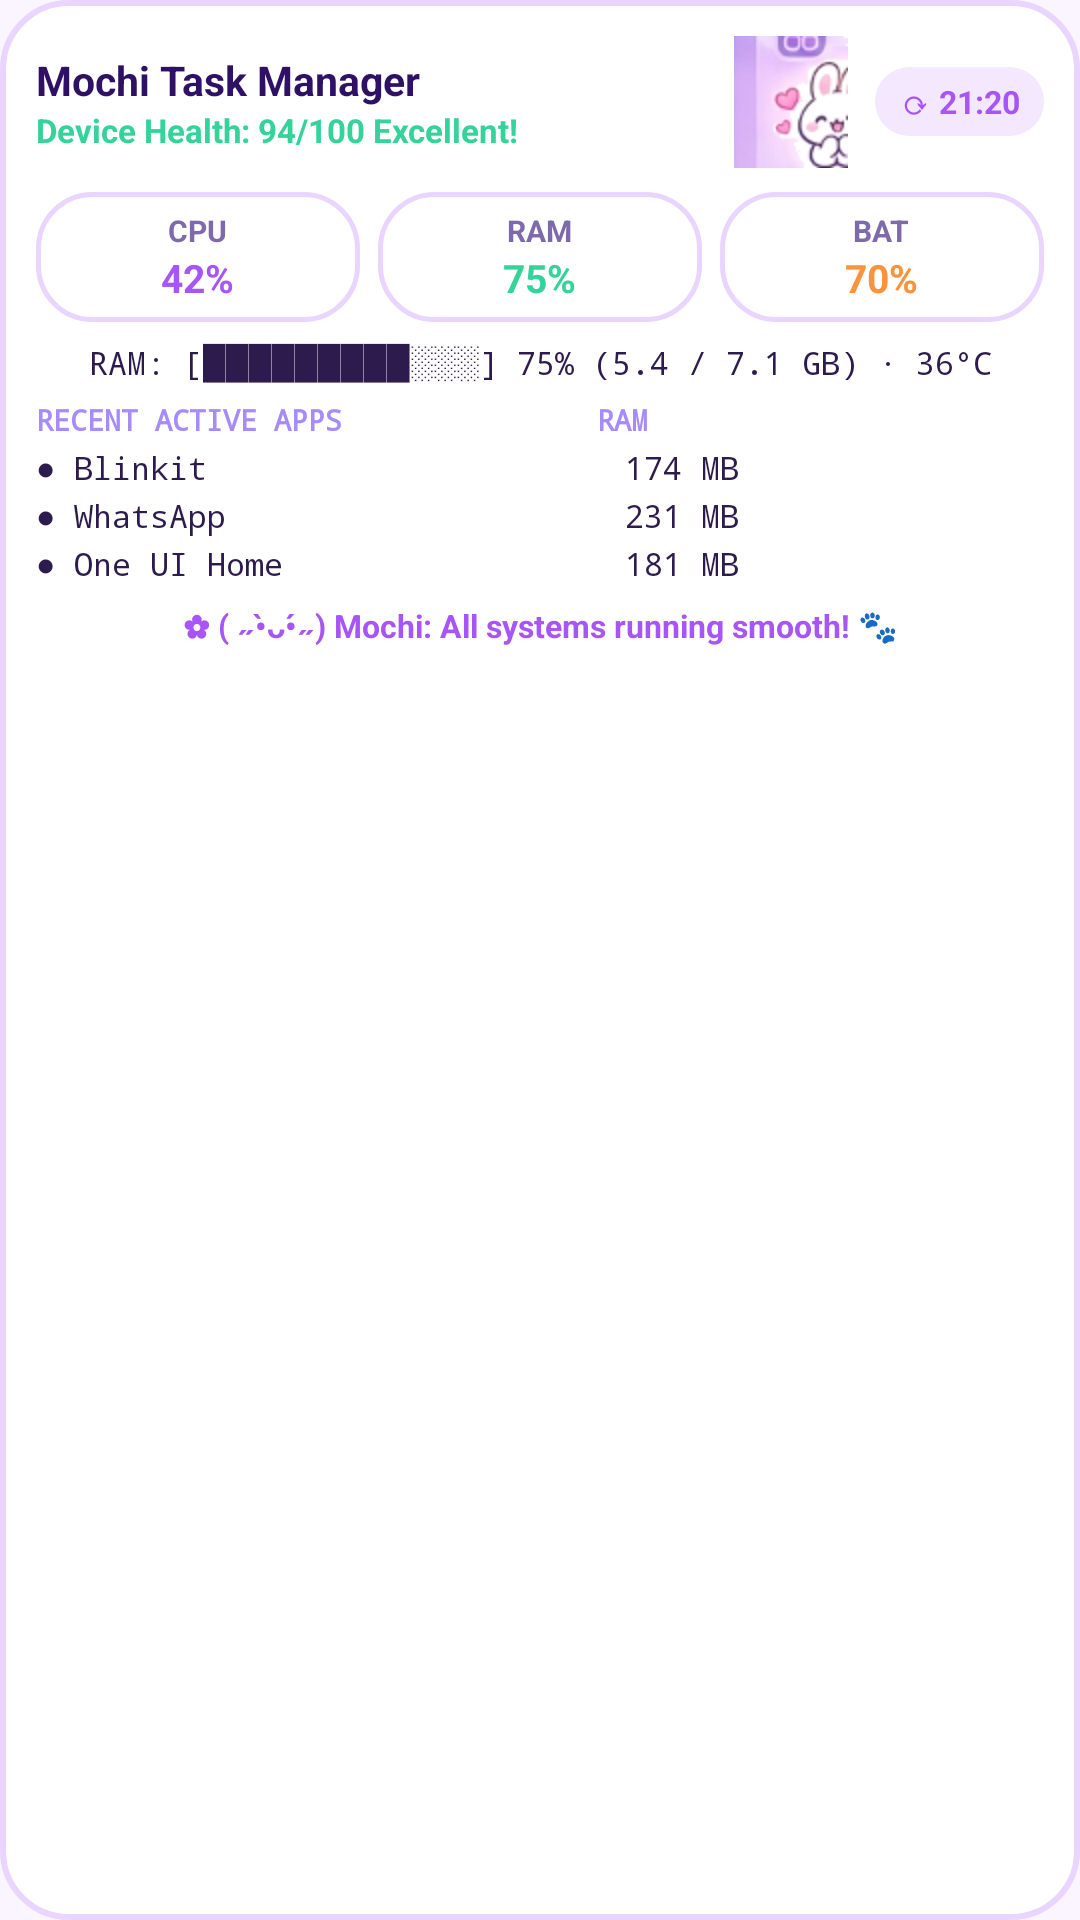

Here is an Android app screen rendered from its layout file. Give the layout XML and the strings, colors and styles it references.
<!-- AndroidManifest.xml: application theme Theme.CuteTerminalWidget -->
<!-- res/layout/widget_cute_terminal.xml -->
<?xml version="1.0" encoding="utf-8"?>
<LinearLayout xmlns:android="http://schemas.android.com/apk/res/android"
    android:id="@+id/widget_root"
    android:layout_width="match_parent"
    android:layout_height="match_parent"
    android:background="@drawable/bg_mochi_widget"
    android:orientation="vertical"
    android:padding="12dp">

    
    <LinearLayout
        android:layout_width="match_parent"
        android:layout_height="wrap_content"
        android:gravity="center_vertical"
        android:orientation="horizontal">

        <LinearLayout
            android:layout_width="0dp"
            android:layout_height="wrap_content"
            android:layout_weight="1"
            android:orientation="vertical">

            <TextView
                android:id="@+id/tv_title"
                android:layout_width="wrap_content"
                android:layout_height="wrap_content"
                android:text="Mochi Task Manager"
                android:textColor="@color/mochi_purple_dark"
                android:textSize="13.5sp"
                android:textStyle="bold" />

            <TextView
                android:id="@+id/tv_health_status"
                android:layout_width="wrap_content"
                android:layout_height="wrap_content"
                android:text="Device Health: 94/100 Excellent!"
                android:textColor="@color/mochi_mint"
                android:textSize="11sp"
                android:textStyle="bold" />
        </LinearLayout>

        
        <ImageView
            android:id="@+id/iv_mochi_mascot"
            android:layout_width="44dp"
            android:layout_height="44dp"
            android:scaleType="fitCenter"
            android:src="@drawable/react_healthy" />

        <TextView
            android:id="@+id/btn_refresh"
            android:layout_width="wrap_content"
            android:layout_height="wrap_content"
            android:layout_marginStart="6dp"
            android:background="@drawable/bg_mochi_pill"
            android:paddingStart="8dp"
            android:paddingTop="4dp"
            android:paddingEnd="8dp"
            android:paddingBottom="4dp"
            android:text="⟳ 21:20"
            android:textColor="@color/mochi_purple"
            android:textSize="10.5sp"
            android:textStyle="bold" />
    </LinearLayout>

    
    <LinearLayout
        android:layout_width="match_parent"
        android:layout_height="wrap_content"
        android:layout_marginTop="8dp"
        android:orientation="horizontal">

        
        <LinearLayout
            android:layout_width="0dp"
            android:layout_height="wrap_content"
            android:layout_marginEnd="4dp"
            android:layout_weight="1"
            android:background="@drawable/bg_mochi_card"
            android:gravity="center"
            android:orientation="vertical"
            android:padding="6dp">

            <TextView
                android:layout_width="wrap_content"
                android:layout_height="wrap_content"
                android:text="CPU"
                android:textColor="@color/mochi_text_secondary"
                android:textSize="10sp"
                android:textStyle="bold" />

            <TextView
                android:id="@+id/tv_cpu_pct"
                android:layout_width="wrap_content"
                android:layout_height="wrap_content"
                android:text="42%"
                android:textColor="@color/mochi_purple"
                android:textSize="13sp"
                android:textStyle="bold" />
        </LinearLayout>

        
        <LinearLayout
            android:layout_width="0dp"
            android:layout_height="wrap_content"
            android:layout_marginStart="2dp"
            android:layout_marginEnd="2dp"
            android:layout_weight="1"
            android:background="@drawable/bg_mochi_card"
            android:gravity="center"
            android:orientation="vertical"
            android:padding="6dp">

            <TextView
                android:layout_width="wrap_content"
                android:layout_height="wrap_content"
                android:text="RAM"
                android:textColor="@color/mochi_text_secondary"
                android:textSize="10sp"
                android:textStyle="bold" />

            <TextView
                android:id="@+id/tv_ram_pct"
                android:layout_width="wrap_content"
                android:layout_height="wrap_content"
                android:text="75%"
                android:textColor="@color/mochi_mint"
                android:textSize="13sp"
                android:textStyle="bold" />
        </LinearLayout>

        
        <LinearLayout
            android:layout_width="0dp"
            android:layout_height="wrap_content"
            android:layout_marginStart="4dp"
            android:layout_weight="1"
            android:background="@drawable/bg_mochi_card"
            android:gravity="center"
            android:orientation="vertical"
            android:padding="6dp">

            <TextView
                android:layout_width="wrap_content"
                android:layout_height="wrap_content"
                android:text="BAT"
                android:textColor="@color/mochi_text_secondary"
                android:textSize="10sp"
                android:textStyle="bold" />

            <TextView
                android:id="@+id/tv_bat_pct"
                android:layout_width="wrap_content"
                android:layout_height="wrap_content"
                android:text="70%"
                android:textColor="@color/mochi_peach"
                android:textSize="13sp"
                android:textStyle="bold" />
        </LinearLayout>
    </LinearLayout>

    
    <TextView
        android:id="@+id/tv_ram_detail"
        android:layout_width="match_parent"
        android:layout_height="wrap_content"
        android:layout_marginTop="6dp"
        android:gravity="center"
        android:text="RAM: [█████████░░░] 75% (5.4 / 7.1 GB) · 36°C"
        android:textColor="@color/mochi_text_primary"
        android:textSize="10.5sp"
        android:typeface="monospace" />

    
    <TextView
        android:layout_width="match_parent"
        android:layout_height="wrap_content"
        android:layout_marginTop="5dp"
        android:text="RECENT ACTIVE APPS               RAM"
        android:textColor="@color/mochi_text_muted"
        android:textSize="9.5sp"
        android:textStyle="bold"
        android:typeface="monospace" />

    
    <TextView
        android:id="@+id/tv_proc1"
        android:layout_width="match_parent"
        android:layout_height="wrap_content"
        android:layout_marginTop="2dp"
        android:singleLine="true"
        android:text="● Blinkit                      174 MB"
        android:textColor="@color/mochi_text_primary"
        android:textSize="10.5sp"
        android:typeface="monospace" />

    
    <TextView
        android:id="@+id/tv_proc2"
        android:layout_width="match_parent"
        android:layout_height="wrap_content"
        android:layout_marginTop="1dp"
        android:singleLine="true"
        android:text="● WhatsApp                     231 MB"
        android:textColor="@color/mochi_text_primary"
        android:textSize="10.5sp"
        android:typeface="monospace" />

    
    <TextView
        android:id="@+id/tv_proc3"
        android:layout_width="match_parent"
        android:layout_height="wrap_content"
        android:layout_marginTop="1dp"
        android:singleLine="true"
        android:text="● One UI Home                  181 MB"
        android:textColor="@color/mochi_text_primary"
        android:textSize="10.5sp"
        android:typeface="monospace" />

    
    <ViewFlipper
        android:id="@+id/vf_cat_anim"
        android:layout_width="match_parent"
        android:layout_height="wrap_content"
        android:layout_marginTop="6dp"
        android:autoStart="true"
        android:flipInterval="2200">

        <TextView
            android:id="@+id/tv_reaction_status"
            android:layout_width="match_parent"
            android:layout_height="wrap_content"
            android:gravity="center"
            android:text="✿ ( ˶•̀ᴗ•́˶) Mochi: All systems running smooth! 🐾"
            android:textColor="@color/mochi_purple"
            android:textSize="10.5sp"
            android:textStyle="bold" />

        <TextView
            android:layout_width="match_parent"
            android:layout_height="wrap_content"
            android:gravity="center"
            android:text="✨ 0 Spyware · 13 Trackers Removed · Fast &amp; Cool"
            android:textColor="@color/mochi_mint"
            android:textSize="10.5sp"
            android:textStyle="bold" />

        <TextView
            android:layout_width="match_parent"
            android:layout_height="wrap_content"
            android:gravity="center"
            android:text="ฅ^•ﻌ•^ฅ Tap widget anytime to refresh live stats"
            android:textColor="@color/mochi_pink"
            android:textSize="10.5sp"
            android:textStyle="bold" />
    </ViewFlipper>

</LinearLayout>
<!-- resources referenced by this layout -->
<resources>
  <color name="mochi_mint">#34D399</color>
  <color name="mochi_peach">#FB923C</color>
  <color name="mochi_pink">#F472B6</color>
  <color name="mochi_purple">#A855F7</color>
  <color name="mochi_purple_dark">#2E1065</color>
  <color name="mochi_text_muted">#A78BFA</color>
  <color name="mochi_text_primary">#2D1B4E</color>
  <color name="mochi_text_secondary">#7E69AB</color>
  <!-- drawable bg_mochi_card (drawable) -->
  <?xml version="1.0" encoding="utf-8"?>
  <shape xmlns:android="http://schemas.android.com/apk/res/android"
      android:shape="rectangle">
      <solid android:color="@color/mochi_bg_card" />
      <corners android:radius="18dp" />
      <stroke
          android:width="1.5dp"
          android:color="@color/mochi_card_stroke" />
  </shape>
  <!-- drawable bg_mochi_pill (drawable) -->
  <?xml version="1.0" encoding="utf-8"?>
  <shape xmlns:android="http://schemas.android.com/apk/res/android"
      android:shape="rectangle">
      <solid android:color="@color/mochi_card_pill" />
      <corners android:radius="12dp" />
  </shape>
  <!-- drawable bg_mochi_widget (drawable) -->
  <?xml version="1.0" encoding="utf-8"?>
  <shape xmlns:android="http://schemas.android.com/apk/res/android"
      android:shape="rectangle">
      <solid android:color="@color/mochi_bg_card" />
      <corners android:radius="22dp" />
      <stroke
          android:width="2dp"
          android:color="@color/mochi_card_stroke" />
  </shape>
  <!-- drawable react_healthy: png bitmap (drawable, 7122 bytes) -->
  <style name="Theme.CuteTerminalWidget" parent="android:Theme.DeviceDefault.NoActionBar">
          <item name="android:windowBackground">@color/mochi_bg</item>
          <item name="android:statusBarColor">@color/mochi_bg</item>
          <item name="android:navigationBarColor">@color/mochi_bg</item>
          <item name="android:windowLightStatusBar">true</item>
      </style>
  <color name="mochi_bg_card">#FFFFFF</color>
  <color name="mochi_card_stroke">#E9D5FF</color>
  <color name="mochi_card_pill">#F3E8FF</color>
  <color name="mochi_bg">#FAF5FF</color>
</resources>
